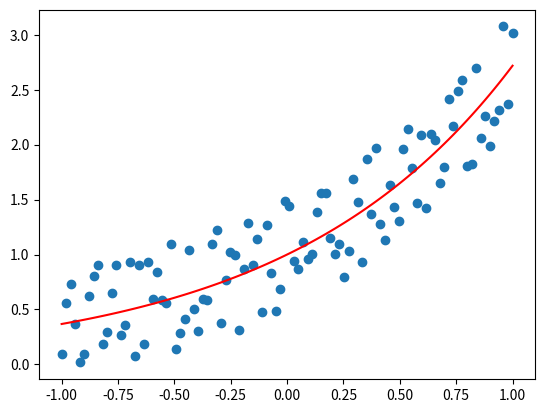
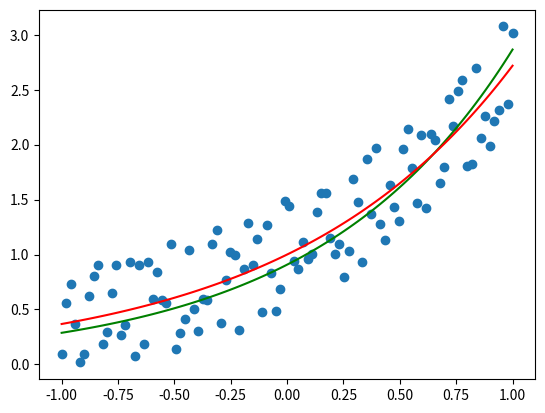
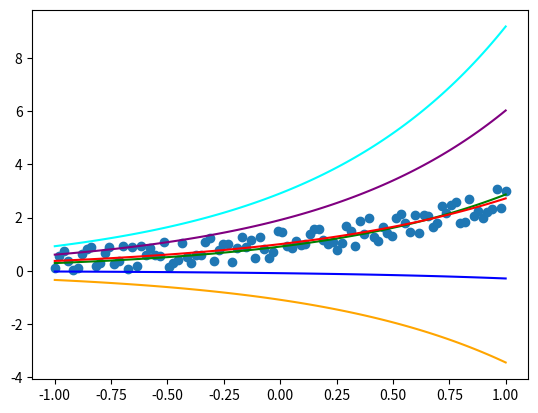
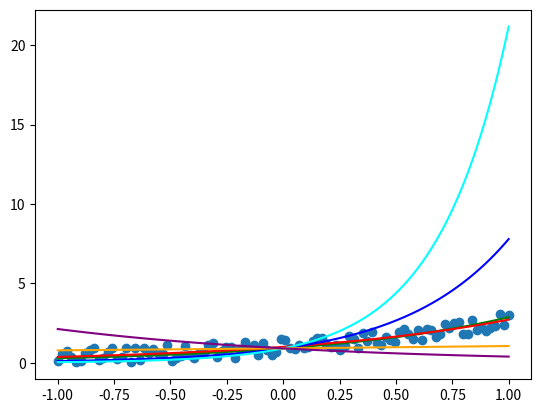

Write the Python code that produced these figures, in order.
import numpy as np
from scipy import stats
import matplotlib.pyplot as plt

fig = plt.figure()
ax = fig.add_subplot(1, 1, 1)
n = 100
a = 1
b = 1
noiseMin = -0.5
noiseMax = 0.5

x = np.linspace(-1,1,n)
noise = np.random.uniform(noiseMin,noiseMax,n)
y = a*np.exp(b*x)
y = y+noise
y = np.absolute(y)

m, c, r_value, p_value, std_err = stats.linregress(x,np.log(y))

t2 = m
t1 = np.exp(c)


#noisyData = [[1,2,3,4],[5,6,7,8]]
plt.plot(x,a*np.exp(b*x),"red")
ax.scatter(x, y)
plt.show()

fig1 = plt.figure()
ax1 = fig1.add_subplot(1, 1, 1)
plt.plot(x,t1*np.exp(t2*x),"green")
plt.plot(x,a*np.exp(b*x),"red")
ax1.scatter(x, y)
plt.show()

fig2 = plt.figure()
ax2 = fig2.add_subplot(1, 1, 1)
plt.plot(x,t1*np.exp(t2*x),"green")
plt.plot(x,a*np.exp(b*x),"red")
plt.plot(x,(t1-1)*np.exp(t2*x),"blue")
plt.plot(x,(t1-2)*np.exp(t2*x),"orange")
plt.plot(x,(t1+1)*np.exp(t2*x),"purple")
plt.plot(x,(t1+2)*np.exp(t2*x),"cyan")
ax2.scatter(x, y)
plt.show()

fig3 = plt.figure()
ax3 = fig3.add_subplot(1, 1, 1)
plt.plot(x,t1*np.exp(t2*x),"green")
plt.plot(x,a*np.exp(b*x),"red")
plt.plot(x,t1*np.exp((t2+1)*x),"blue")
plt.plot(x,t1*np.exp((t2+2)*x),"cyan")
plt.plot(x,t1*np.exp((t2-1)*x),"orange")
plt.plot(x,t1*np.exp((t2-2)*x),"purple")
ax3.scatter(x, y)
plt.show()
